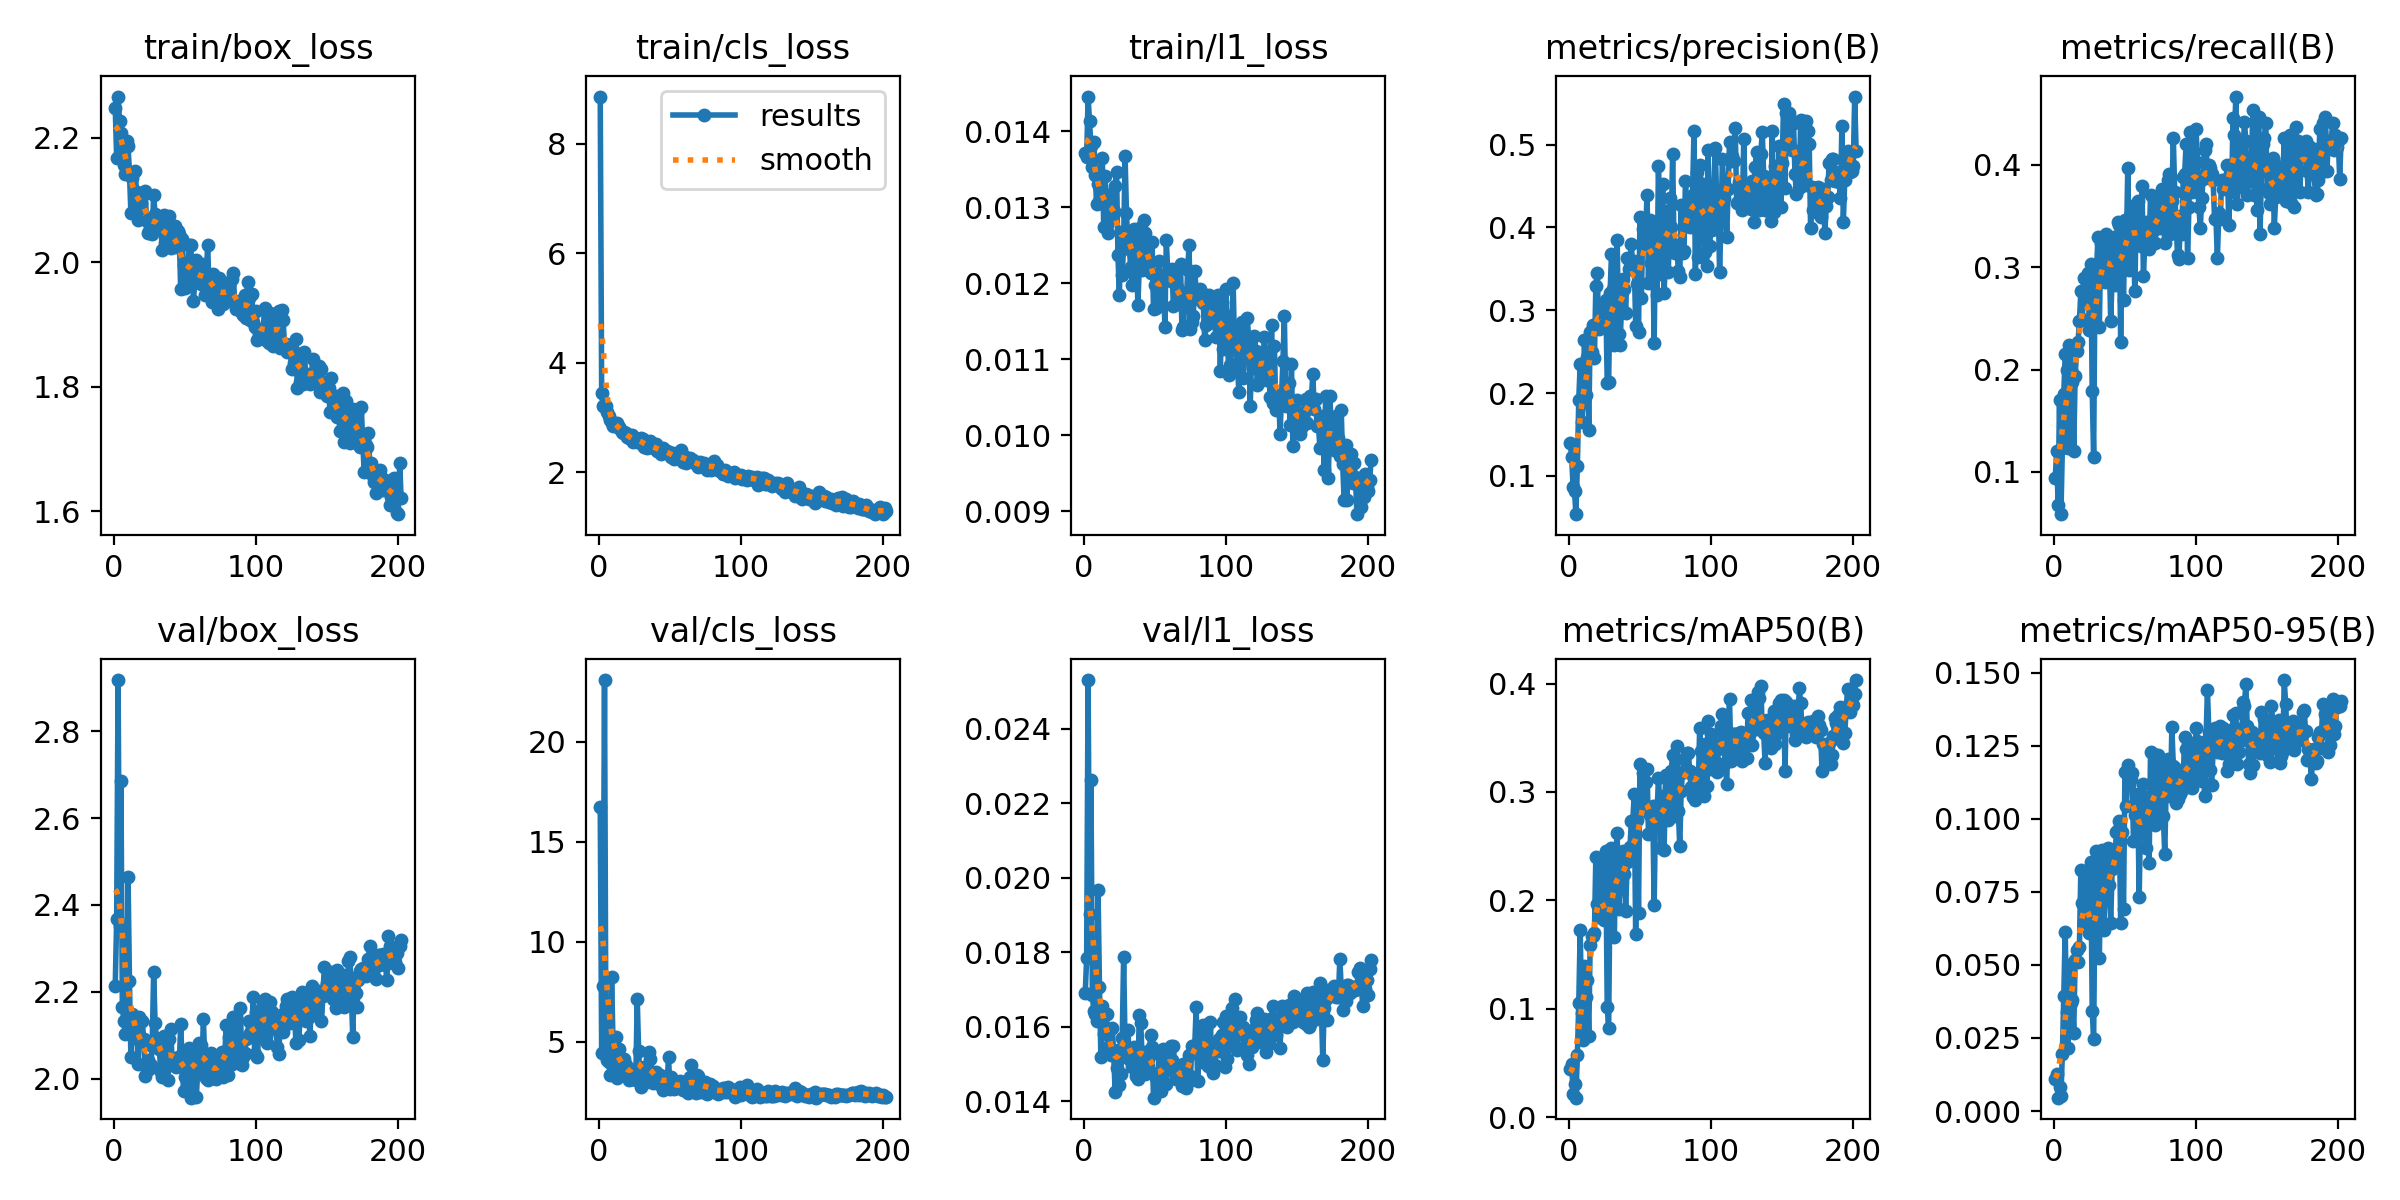

The table this chart was drawn from, first rows:
epoch, time, train/box_loss, train/cls_loss, train/l1_loss, metrics/precision(B), metrics/recall(B), metrics/mAP50(B), metrics/mAP50-95(B), val/box_loss, val/cls_loss, val/l1_loss, lr/pg0, lr/pg1, lr/pg2
1, 45.17, 2.248, 8.863, 0.01371, 0.1402, 0.09412, 0.04466, 0.01106, 2.214, 16.73, 0.01691, 0.0006525, 0.0006525, 0.0006525
2, 69.21, 2.168, 3.45, 0.01366, 0.1235, 0.1206, 0.04943, 0.01281, 2.367, 4.439, 0.01784, 0.001319, 0.001319, 0.001319
3, 92.55, 2.266, 3.204, 0.01446, 0.08658, 0.06765, 0.02167, 0.00457, 2.918, 7.773, 0.02531, 0.001986, 0.001986, 0.001986
4, 116.2, 2.227, 3.184, 0.01414, 0.08177, 0.1706, 0.03109, 0.00822, 2.351, 23.08, 0.01902, 0.001999, 0.001999, 0.001999
5, 139.6, 2.207, 3.216, 0.01381, 0.05388, 0.05882, 0.0181, 0.00506, 2.684, 4.777, 0.02264, 0.001999, 0.001999, 0.001999
6, 163.5, 2.18, 3.104, 0.01353, 0.1126, 0.1235, 0.05753, 0.01953, 2.165, 4.121, 0.01686, 0.001999, 0.001999, 0.001999
7, 186.8, 2.156, 3.028, 0.01386, 0.1922, 0.1765, 0.1052, 0.03928, 2.133, 3.978, 0.01642, 0.001998, 0.001998, 0.001998
8, 210.2, 2.142, 2.949, 0.01343, 0.235, 0.2147, 0.1729, 0.06139, 2.102, 3.371, 0.01634, 0.001998, 0.001998, 0.001998
9, 234.2, 2.195, 2.903, 0.01304, 0.1647, 0.2, 0.09618, 0.03386, 2.13, 8.261, 0.01615, 0.001997, 0.001997, 0.001997
10, 257.7, 2.187, 2.853, 0.01331, 0.1883, 0.1235, 0.07154, 0.02141, 2.465, 4.824, 0.01967, 0.001997, 0.001997, 0.001997
11, 281.3, 2.144, 2.897, 0.01309, 0.2644, 0.2235, 0.1395, 0.04991, 2.225, 3.493, 0.01707, 0.001996, 0.001996, 0.001996
12, 305.4, 2.08, 2.842, 0.01311, 0.1975, 0.2, 0.1108, 0.0369, 2.049, 5.264, 0.0152, 0.001995, 0.001995, 0.001995
13, 328.7, 2.136, 2.9, 0.01365, 0.2442, 0.1882, 0.127, 0.03799, 2.148, 3.211, 0.01655, 0.001994, 0.001994, 0.001994
14, 352.3, 2.084, 2.823, 0.01274, 0.1556, 0.1206, 0.07536, 0.02686, 2.093, 4.634, 0.01581, 0.001993, 0.001993, 0.001993
15, 376, 2.146, 2.796, 0.01341, 0.2734, 0.1941, 0.1585, 0.05182, 2.126, 3.934, 0.01596, 0.001992, 0.001992, 0.001992
16, 399.7, 2.113, 2.742, 0.01277, 0.2492, 0.2177, 0.1675, 0.05523, 2.118, 4.155, 0.01635, 0.001991, 0.001991, 0.001991
17, 423.4, 2.068, 2.719, 0.01266, 0.2825, 0.2265, 0.1669, 0.05117, 2.034, 3.475, 0.01546, 0.00199, 0.00199, 0.00199
18, 447.2, 2.086, 2.737, 0.01315, 0.2422, 0.2471, 0.1696, 0.05615, 2.142, 4.144, 0.01589, 0.001989, 0.001989, 0.001989
19, 470.8, 2.096, 2.72, 0.01318, 0.3295, 0.2765, 0.2402, 0.08249, 2.085, 3.836, 0.01524, 0.001988, 0.001988, 0.001988
20, 494.6, 2.108, 2.636, 0.01289, 0.3447, 0.2491, 0.1964, 0.07132, 2.132, 3.511, 0.01596, 0.001987, 0.001987, 0.001987
21, 518.5, 2.11, 2.629, 0.01295, 0.277, 0.2897, 0.1845, 0.06468, 2.09, 3.082, 0.0153, 0.001985, 0.001985, 0.001985
22, 541.9, 2.115, 2.617, 0.01328, 0.2949, 0.2676, 0.1919, 0.06895, 2.006, 3.315, 0.01426, 0.001984, 0.001984, 0.001984
23, 565.4, 2.067, 2.679, 0.01347, 0.3002, 0.2765, 0.2352, 0.08159, 2.019, 3.151, 0.0149, 0.001982, 0.001982, 0.001982
24, 589, 2.047, 2.554, 0.01237, 0.2827, 0.2941, 0.2276, 0.08104, 2.042, 3.578, 0.01539, 0.001981, 0.001981, 0.001981
25, 612.7, 2.05, 2.577, 0.01185, 0.2835, 0.2382, 0.1815, 0.0609, 2.022, 3.574, 0.01444, 0.001979, 0.001979, 0.001979
26, 636.3, 2.05, 2.611, 0.01267, 0.313, 0.3029, 0.246, 0.0851, 2.031, 3.12, 0.01473, 0.001977, 0.001977, 0.001977
27, 660.3, 2.045, 2.605, 0.01211, 0.2125, 0.1794, 0.1022, 0.03437, 2.076, 7.152, 0.01569, 0.001976, 0.001976, 0.001976
28, 684.1, 2.107, 2.584, 0.01252, 0.2141, 0.1147, 0.0824, 0.02465, 2.245, 4.535, 0.01788, 0.001974, 0.001974, 0.001974
29, 707.9, 2.078, 2.541, 0.01368, 0.3207, 0.2971, 0.2183, 0.07849, 2.128, 3.096, 0.01549, 0.001972, 0.001972, 0.001972
30, 731.4, 2.061, 2.617, 0.01292, 0.3679, 0.2941, 0.248, 0.08904, 2.092, 2.751, 0.01532, 0.00197, 0.00197, 0.00197
31, 755.5, 2.067, 2.606, 0.01249, 0.3258, 0.3294, 0.229, 0.0746, 2.08, 2.874, 0.01591, 0.001968, 0.001968, 0.001968
32, 779, 2.053, 2.452, 0.01245, 0.2581, 0.2412, 0.1664, 0.05233, 2.067, 3.77, 0.01515, 0.001966, 0.001966, 0.001966
33, 802.7, 2.068, 2.46, 0.01222, 0.312, 0.3235, 0.2425, 0.08455, 2.016, 3.404, 0.01509, 0.001964, 0.001964, 0.001964
34, 826.5, 2.019, 2.441, 0.01198, 0.3846, 0.2941, 0.262, 0.08935, 2.003, 3.763, 0.01493, 0.001961, 0.001961, 0.001961
35, 850.3, 2.077, 2.507, 0.01272, 0.2718, 0.3176, 0.1917, 0.06212, 2.098, 4.519, 0.01545, 0.001959, 0.001959, 0.001959
36, 873.9, 2.03, 2.578, 0.01259, 0.2583, 0.2853, 0.212, 0.07444, 2.076, 4.151, 0.01491, 0.001957, 0.001957, 0.001957
37, 897.6, 2.032, 2.467, 0.01245, 0.3019, 0.3323, 0.2284, 0.07552, 2.027, 3.384, 0.01468, 0.001954, 0.001954, 0.001954
38, 921.2, 2.049, 2.452, 0.01171, 0.3373, 0.3294, 0.2458, 0.09008, 1.996, 2.936, 0.01459, 0.001952, 0.001952, 0.001952
39, 945, 2.075, 2.448, 0.01223, 0.3256, 0.3088, 0.2244, 0.0775, 2.092, 3.281, 0.01633, 0.001949, 0.001949, 0.001949
40, 968.6, 2.023, 2.508, 0.01274, 0.2965, 0.2471, 0.1901, 0.06444, 2.115, 3.517, 0.0161, 0.001947, 0.001947, 0.001947
41, 992.2, 2.042, 2.381, 0.01217, 0.3628, 0.2912, 0.2356, 0.08288, 2.039, 3.226, 0.01521, 0.001944, 0.001944, 0.001944
42, 1016, 2.036, 2.395, 0.01284, 0.3498, 0.3294, 0.2423, 0.08817, 2.037, 2.896, 0.01498, 0.001941, 0.001941, 0.001941
43, 1040, 2.059, 2.407, 0.01266, 0.3586, 0.2823, 0.2495, 0.08701, 2.037, 3.326, 0.01474, 0.001938, 0.001938, 0.001938
44, 1063, 2.025, 2.34, 0.0125, 0.3795, 0.313, 0.2737, 0.09536, 2.026, 2.919, 0.01513, 0.001935, 0.001935, 0.001935
45, 1087, 2.05, 2.442, 0.01217, 0.3491, 0.3441, 0.2732, 0.09629, 2.049, 2.587, 0.01535, 0.001933, 0.001933, 0.001933
46, 1111, 2.046, 2.386, 0.01255, 0.36, 0.3412, 0.2985, 0.09928, 2.029, 3.096, 0.01522, 0.00193, 0.00193, 0.00193
47, 1134, 1.957, 2.389, 0.01213, 0.2811, 0.2265, 0.1691, 0.06431, 2.125, 3.227, 0.01578, 0.001927, 0.001927, 0.001927
48, 1158, 2.037, 2.389, 0.01254, 0.3312, 0.3206, 0.2743, 0.09537, 2.044, 2.825, 0.01545, 0.001923, 0.001923, 0.001923
49, 1182, 1.996, 2.366, 0.01166, 0.2733, 0.2676, 0.1882, 0.069, 1.971, 4.266, 0.0141, 0.00192, 0.00192, 0.00192
50, 1206, 1.959, 2.347, 0.01198, 0.4121, 0.3464, 0.3255, 0.1161, 2.003, 2.626, 0.01474, 0.001917, 0.001917, 0.001917
51, 1229, 1.987, 2.27, 0.01168, 0.3154, 0.3176, 0.2834, 0.1046, 2.016, 3.227, 0.01464, 0.001914, 0.001914, 0.001914
52, 1253, 1.976, 2.344, 0.01203, 0.3987, 0.3971, 0.3176, 0.1184, 1.996, 2.694, 0.01435, 0.001911, 0.001911, 0.001911
53, 1277, 2.028, 2.247, 0.0123, 0.3802, 0.2971, 0.2876, 0.1116, 2.07, 2.633, 0.01526, 0.001907, 0.001907, 0.001907
54, 1301, 2.028, 2.301, 0.01174, 0.3947, 0.3529, 0.3095, 0.1138, 1.956, 2.676, 0.01428, 0.001904, 0.001904, 0.001904
55, 1324, 1.99, 2.254, 0.01209, 0.4394, 0.35, 0.321, 0.1156, 2.057, 2.801, 0.01489, 0.0019, 0.0019, 0.0019
56, 1348, 1.938, 2.269, 0.01204, 0.3332, 0.3206, 0.2615, 0.09258, 2.064, 2.83, 0.01541, 0.001896, 0.001896, 0.001896
57, 1372, 1.972, 2.315, 0.01143, 0.4089, 0.2765, 0.2784, 0.1014, 2.052, 3.04, 0.01495, 0.001892, 0.001892, 0.001892
58, 1396, 2.003, 2.404, 0.01257, 0.3567, 0.3618, 0.2803, 0.1021, 1.957, 2.939, 0.01447, 0.001889, 0.001889, 0.001889
59, 1420, 1.987, 2.185, 0.01216, 0.3742, 0.3647, 0.2874, 0.1087, 2.022, 2.616, 0.01488, 0.001885, 0.001885, 0.001885
60, 1444, 1.971, 2.302, 0.01215, 0.2607, 0.3235, 0.1953, 0.07313, 2.082, 3.012, 0.01539, 0.001881, 0.001881, 0.001881
... 142 more rows
